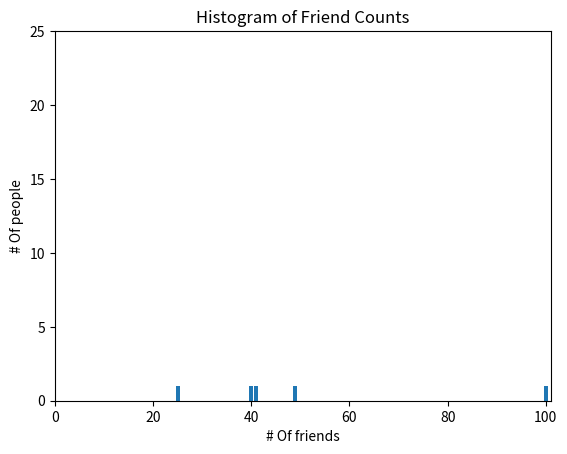

Here is the Python script that generated this plot:
#!/usr/bin/env python
from collections import Counter
from matplotlib import pyplot as plt

num_friends = [100, 49, 41, 40, 25]

# calculate the count of each of the numbers
friend_counts = Counter(num_friends)
xs = range(101)
ys = [friend_counts[x] for x in xs]

plt.bar(xs, ys)
plt.axis([0, 101, 0, 25])

plt.title("Histogram of Friend Counts")
plt.xlabel("# Of friends")
plt.ylabel("# Of people")

plt.show()
